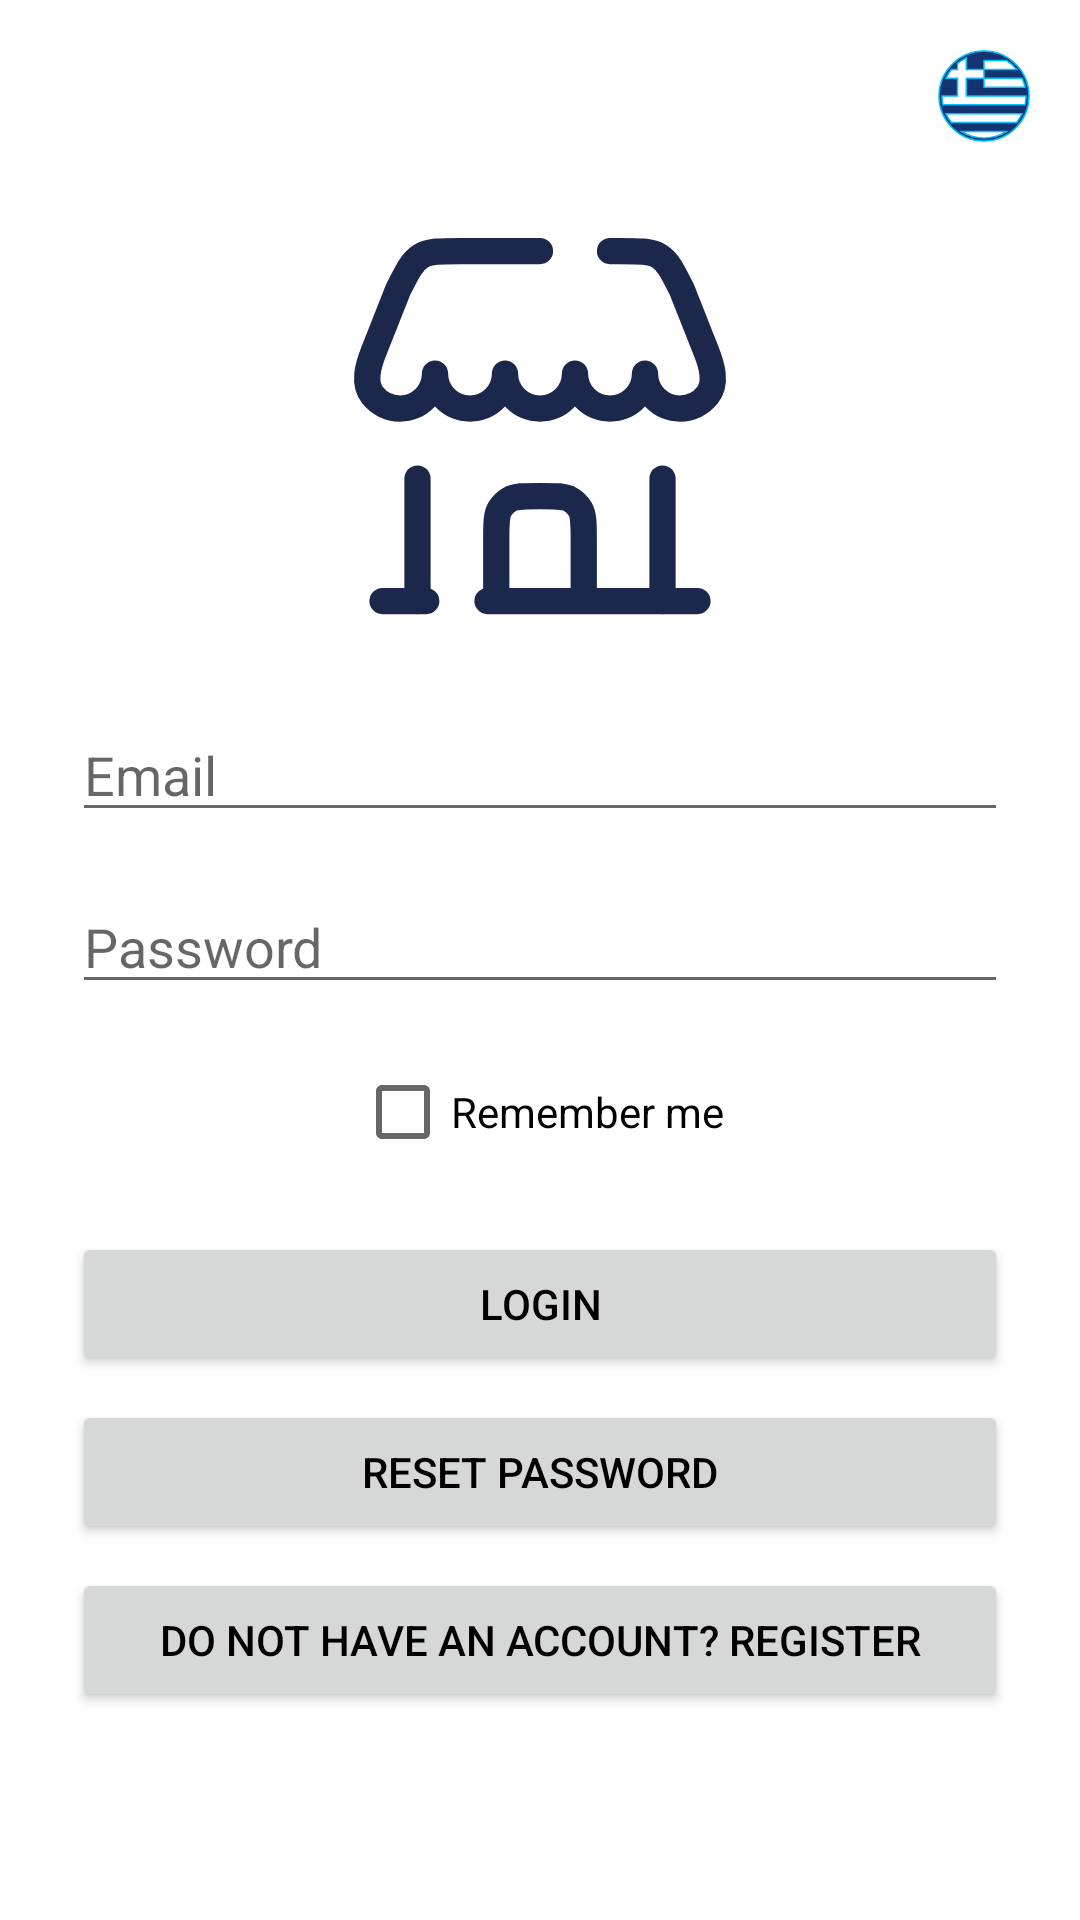

The Android layout XML behind this screen, and the referenced resources:
<!-- AndroidManifest.xml: activity theme Theme.MobileEshop -->
<!-- res/layout/activity_login.xml -->
<androidx.constraintlayout.widget.ConstraintLayout
    xmlns:android="http://schemas.android.com/apk/res/android"
    xmlns:app="http://schemas.android.com/apk/res-auto"
    android:layout_width="match_parent"
    android:layout_height="match_parent">


    <ImageView
        android:id="@+id/languageToggle"
        android:layout_width="32dp"
        android:layout_height="32dp"
        android:contentDescription="Toggle Language"
        android:clickable="true"
        android:focusable="true"
        android:layout_marginTop="16dp"
        android:layout_marginEnd="16dp"
        app:srcCompat="@drawable/greek"
        app:layout_constraintTop_toTopOf="parent"
        app:layout_constraintEnd_toEndOf="parent"/>


    <ScrollView
        android:id="@+id/scrollView"
        android:layout_width="0dp"
        android:layout_height="0dp"
        app:layout_constraintTop_toBottomOf="@id/languageToggle"
        app:layout_constraintBottom_toBottomOf="parent"
        app:layout_constraintStart_toStartOf="parent"
        app:layout_constraintEnd_toEndOf="parent">

        <LinearLayout
            android:orientation="vertical"
            android:padding="24dp"
            android:gravity="center_horizontal"
            android:layout_width="match_parent"
            android:layout_height="wrap_content">


            <ImageView
                android:id="@+id/logoImageView"
                android:layout_width="140dp"
                android:layout_height="140dp"
                android:src="@drawable/shop"
                android:contentDescription="App Logo"
                android:layout_marginBottom="24dp" />


            <EditText
                android:id="@+id/emailInput"
                android:layout_width="match_parent"
                android:layout_height="wrap_content"
                android:hint="@string/email"
                android:inputType="textEmailAddress" />


            <EditText
                android:id="@+id/passwordInput"
                android:layout_width="match_parent"
                android:layout_height="wrap_content"
                android:hint="@string/password"
                android:inputType="textPassword"
                android:layout_marginTop="16dp" />


            <CheckBox
                android:id="@+id/rememberMeCheckbox"
                android:layout_width="wrap_content"
                android:layout_height="wrap_content"
                android:text="@string/remember_me"
                android:layout_marginTop="12dp" />


            <Button
                android:id="@+id/loginButton"
                android:layout_width="match_parent"
                android:layout_height="wrap_content"
                android:text="@string/login"
                android:layout_marginTop="16dp" />

            <Button
                android:id="@+id/changePasswordButton"
                android:layout_width="match_parent"
                android:layout_height="wrap_content"
                android:text="@string/change_password"
                android:layout_marginTop="8dp" />


            <Button
                android:id="@+id/goToRegisterButton"
                android:layout_width="match_parent"
                android:layout_height="wrap_content"
                android:text="@string/account"
                android:layout_marginTop="8dp" />

        </LinearLayout>
    </ScrollView>

</androidx.constraintlayout.widget.ConstraintLayout>
<!-- resources referenced by this layout -->
<resources>
  <!-- drawable greek (drawable) -->
  <vector xmlns:android="http://schemas.android.com/apk/res/android"
      android:width="64dp"
      android:height="64dp"
      android:viewportWidth="64"
      android:viewportHeight="64">
    <path
        android:strokeWidth="1"
        android:pathData="M32,2C15.432,2 2,15.432 2,32s13.432,30 30,30s30,-13.432 30,-30S48.568,2 32,2zM53.677,14.299L32,14.299v5.9h25.383a27.699,27.699 0,0 1,1.986 5.9L32,26.099v-5.9L20.2,20.199L20.2,32L60,32c0,2.023 -0.221,3.996 -0.631,5.9L4.631,37.9A27.997,27.997 0,0 1,4 32h10.3L14.3,20.2L6.617,20.2a28.023,28.023 0,0 1,3.707 -5.9L14.3,14.3v-3.976a28.064,28.064 0,0 1,5.9 -3.707L20.2,14.3L32,14.3L32,8.4h15.038a28.186,28.186 0,0 1,6.639 5.899zM10.323,49.7a28.104,28.104 0,0 1,-3.707 -5.9h50.768a28.06,28.06 0,0 1,-3.706 5.9L10.323,49.7zM16.961,55.6h30.078A27.82,27.82 0,0 1,32 60a27.82,27.82 0,0 1,-15.039 -4.4z"
        android:fillColor="#143371"
        android:strokeColor="#00bfff"/>
  </vector>
  <string name="account">Do not have an account? Register</string>
  <string name="change_password">Reset Password</string>
  <string name="email">Email</string>
  <string name="login">Login</string>
  <string name="password">Password</string>
  <string name="remember_me">Remember me</string>
  <style name="Theme.MobileEshop" parent="Theme.MaterialComponents.DayNight.DarkActionBar">
          
          <item name="colorPrimary">@color/deep_blue</item>
          <item name="colorPrimaryVariant">@color/deep_blue_variant</item>
          <item name="colorOnPrimary">@color/white</item>
  
          
          <item name="colorSecondary">@color/maroon_red</item>
          <item name="colorSecondaryVariant">@color/maroon_variant</item>
          <item name="colorOnSecondary">@color/white</item>
  
          
          <item name="colorSurface">@color/white</item>
          <item name="colorOnBackground">@color/white</item>
          <item name="colorOnSurface">@color/black</item>
  
          
          <item name="android:textColor">@color/black</item>
  
          
          <item name="android:statusBarColor">@color/deep_blue_variant</item>
          <item name="android:navigationBarColor">@color/black</item>
  
      </style>
  <color name="deep_blue">#002147</color>
  <color name="deep_blue_variant">#001634</color>
  <color name="white">#FFFFFF</color>
  <color name="maroon_red">#8A1D2B</color>
  <color name="maroon_variant">#6A1520</color>
  <color name="black">#000000</color>
</resources>
